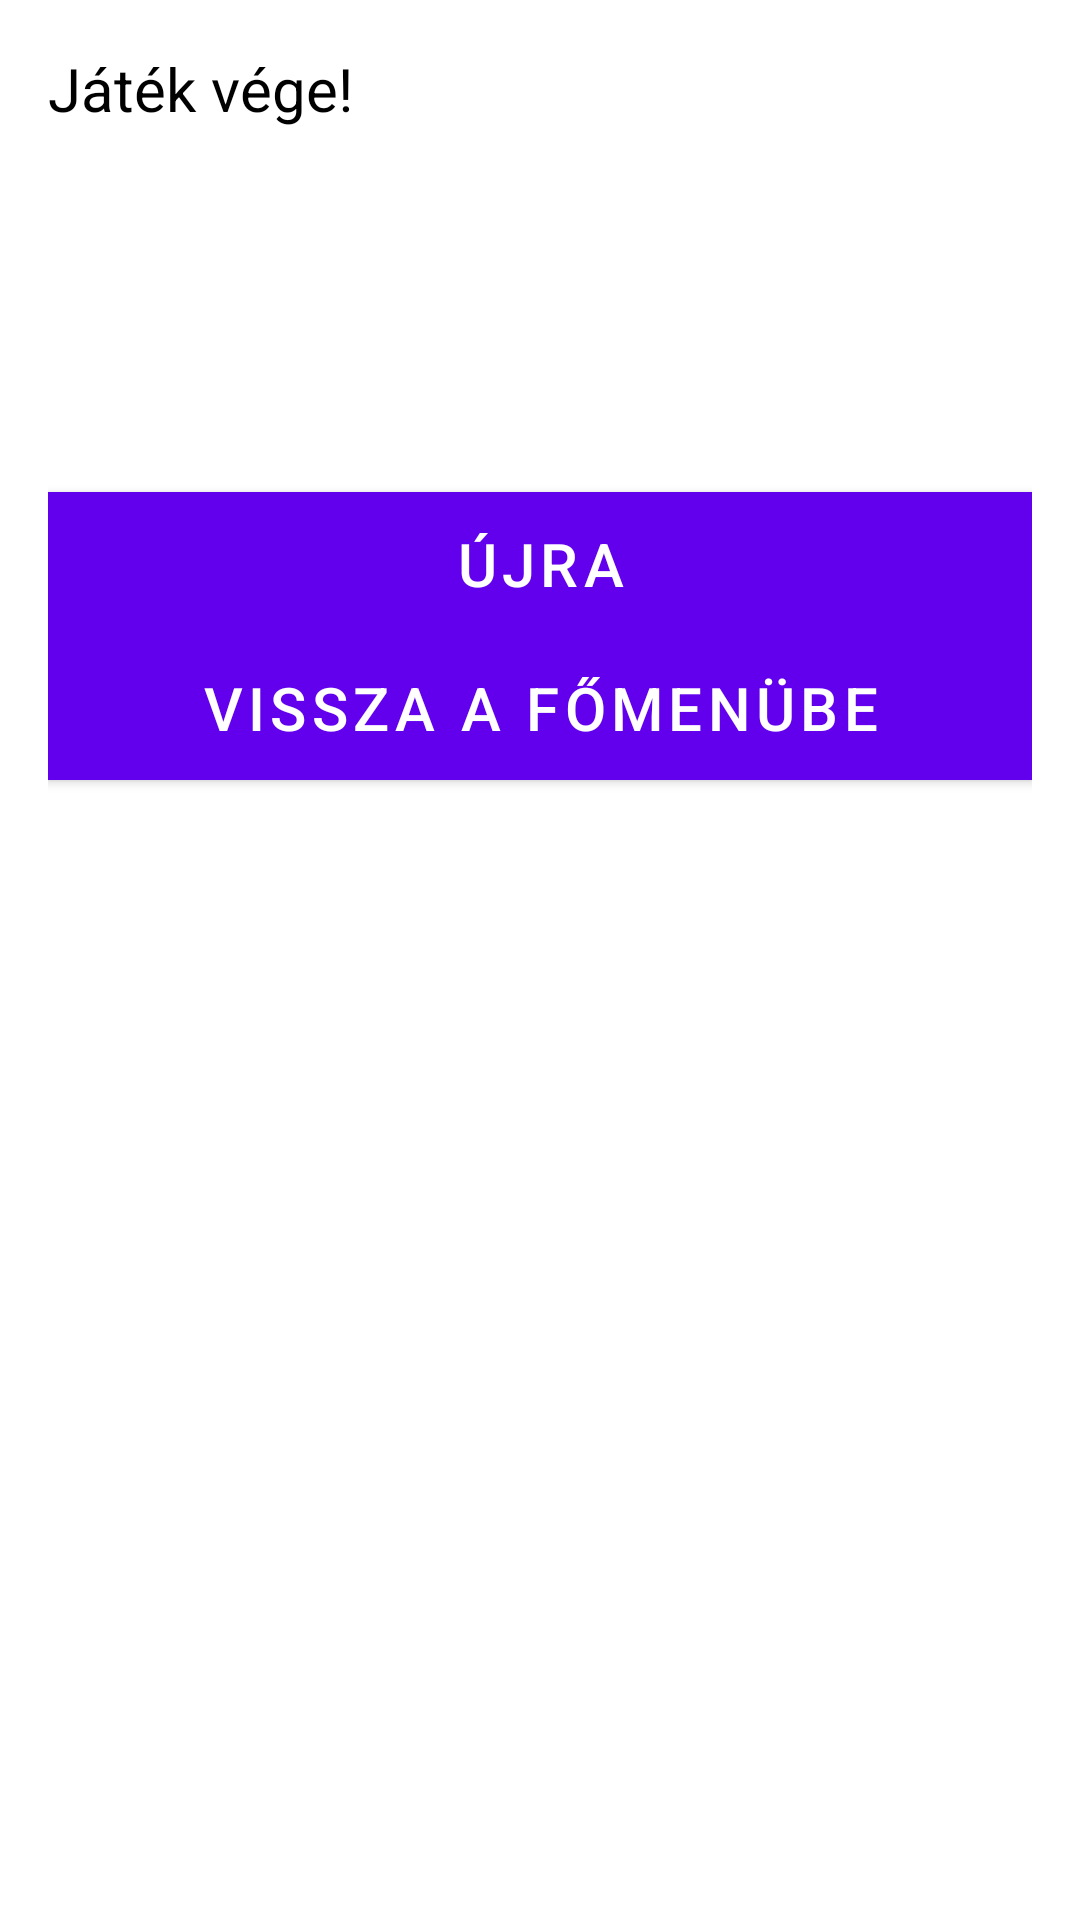

The Android layout XML behind this screen, and the referenced resources:
<!-- AndroidManifest.xml: fallback theme Theme.MaterialComponents.DayNight.NoActionBar -->
<!-- res/layout/activity_game_over.xml -->
<?xml version="1.0" encoding="utf-8"?>
<LinearLayout xmlns:android="http://schemas.android.com/apk/res/android"
    xmlns:tools="http://schemas.android.com/tools"
    android:layout_width="match_parent"
    android:layout_height="match_parent"
    android:orientation="vertical"
    android:paddingBottom="@dimen/activity_vertical_margin"
    android:paddingLeft="@dimen/activity_horizontal_margin"
    android:paddingRight="@dimen/activity_horizontal_margin"
    android:paddingTop="@dimen/activity_vertical_margin"
    tools:context="com.fogarasi.norbert.f1quiz.GameOverActivity">

    <TextView
        android:layout_width="match_parent"
        android:layout_height="wrap_content"
        android:text="@string/tv_game_over"
        android:textColor="#000000"
        android:textSize="@dimen/btn_text_size"/>

    <TextView
        android:layout_width="match_parent"
        android:layout_height="wrap_content"
        android:textSize="30sp"
        android:id="@+id/tv_correct_answers"
        android:textColor="@color/correct_answer" />
    <TextView
        android:layout_width="match_parent"
        android:layout_height="wrap_content"
        android:textSize="30sp"
        android:id="@+id/tv_incorrect_answers"
        android:textColor="@color/colorPrimary"/>
    <TextView
        android:layout_width="match_parent"
        android:layout_height="wrap_content"
        android:id="@+id/tv_gameover_time"
        android:textColor="#000000"
        android:textSize="30sp"/>
    <Button
        android:layout_width="match_parent"
        android:layout_height="wrap_content"
        android:text="@string/btn_another_game"
        android:id="@+id/btn_another_game"
        android:onClick="onClick"
        android:background="@drawable/button_blue"
        android:textColor="#ffffff"
        android:textSize="@dimen/btn_text_size"/>
    <Button
        android:layout_width="match_parent"
        android:layout_height="wrap_content"
        android:text="@string/btn_back_to_main_menu"
        android:id="@+id/btn_back_to_main_menu"
        android:onClick="onClick"
        android:background="@drawable/button_red"
        android:textColor="#ffffff"
        android:textSize="@dimen/btn_text_size"/>
</LinearLayout>
<!-- resources referenced by this layout -->
<resources>
  <color name="colorPrimary">#009688</color>
  <color name="correct_answer">#64DD17</color>
  <dimen name="activity_horizontal_margin">16dp</dimen>
  <dimen name="activity_vertical_margin">16dp</dimen>
  <dimen name="btn_text_size">20sp</dimen>
  <!-- drawable button_blue (drawable) -->
  <?xml version="1.0" encoding="utf-8"?>
  <selector xmlns:android="http://schemas.android.com/apk/res/android">
      <item android:state_focused="true"
          android:drawable="@color/kek_nem_lenyomott"/>
      <item android:state_pressed="true"
          android:drawable="@color/kek_lenyomott"/>
      <item android:drawable="@color/kek_nem_lenyomott"/>
  </selector>
  <!-- drawable button_red (drawable) -->
  <?xml version="1.0" encoding="utf-8"?>
  <selector xmlns:android="http://schemas.android.com/apk/res/android">
      <item android:state_pressed="true"
          android:drawable="@color/colorPrimaryDark"/>
      <item android:state_focused="true"
          android:drawable="@color/colorPrimary"/>
      <item android:drawable="@color/colorPrimary"/>
  </selector>
  <string name="btn_another_game">Újra</string>
  <string name="btn_back_to_main_menu">Vissza a főmenübe</string>
  <string name="tv_game_over">Játék vége!</string>
  <color name="kek_nem_lenyomott">#03A9F4</color>
  <color name="kek_lenyomott">#1976D2</color>
  <color name="colorPrimaryDark">#004D40</color>
</resources>
